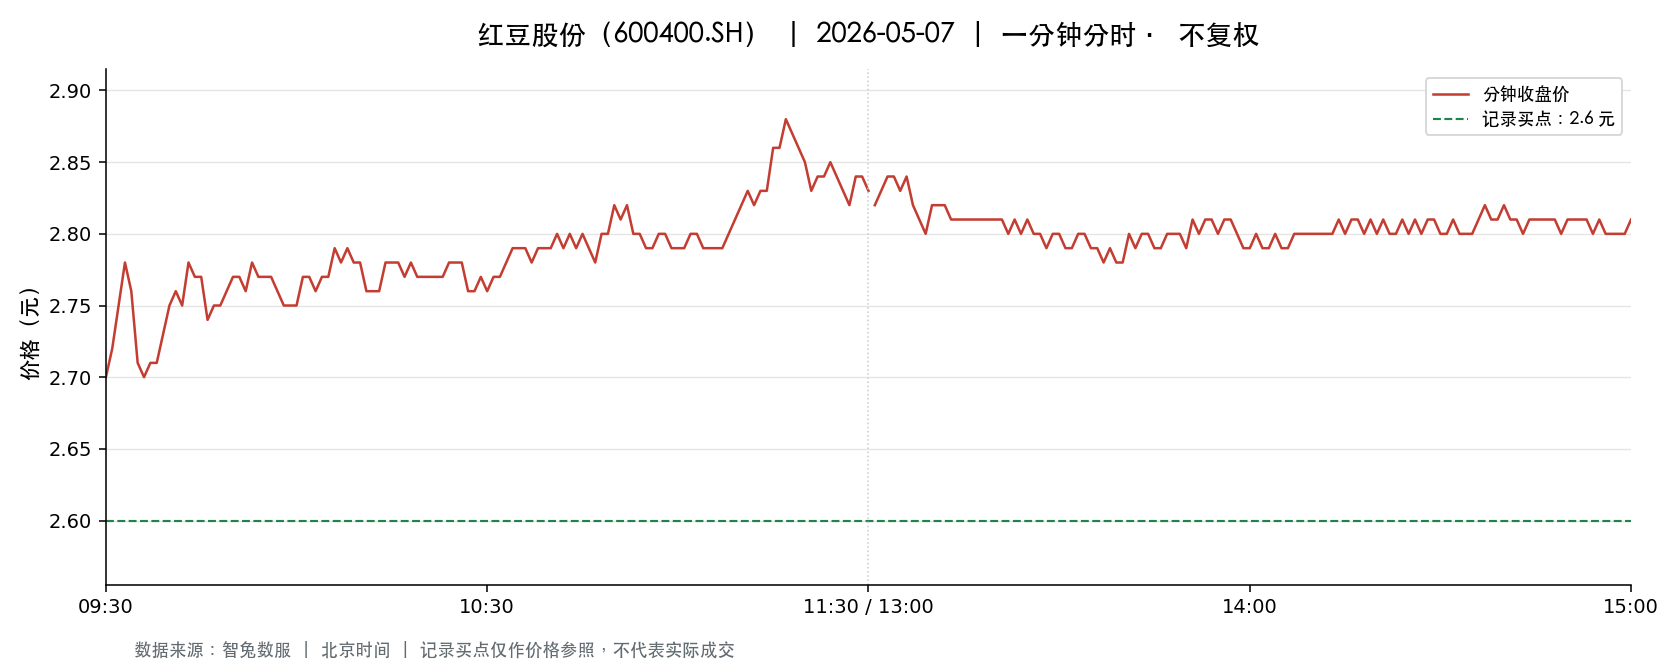

Values plotted in this chart, from the file beside it:
t, o, h, l, c, v, a, pc, sf
2026-05-07 09:30:00, 2.7, 2.7, 2.7, 2.7, 8706, 2350620, 2.73, 0.0
2026-05-07 09:31:00, 2.71, 2.73, 2.68, 2.72, 43759, 11813187, 2.7, 0.0
2026-05-07 09:32:00, 2.73, 2.76, 2.73, 2.75, 43526, 11941935, 2.72, 0.0
2026-05-07 09:33:00, 2.75, 2.78, 2.75, 2.78, 37333, 10326060, 2.75, 0.0
2026-05-07 09:34:00, 2.78, 2.8, 2.76, 2.76, 34327, 9548631, 2.78, 0.0
2026-05-07 09:35:00, 2.76, 2.76, 2.71, 2.71, 17547, 4810154, 2.76, 0.0
2026-05-07 09:36:00, 2.72, 2.72, 2.7, 2.7, 14749, 4000137, 2.71, 0.0
2026-05-07 09:37:00, 2.71, 2.72, 2.7, 2.71, 13057, 3537976, 2.7, 0.0
2026-05-07 09:38:00, 2.72, 2.72, 2.71, 2.71, 12001, 3254569, 2.71, 0.0
2026-05-07 09:39:00, 2.71, 2.73, 2.71, 2.73, 18086, 4908057, 2.71, 0.0
2026-05-07 09:40:00, 2.73, 2.75, 2.72, 2.75, 10586, 2895136, 2.73, 0.0
2026-05-07 09:41:00, 2.75, 2.77, 2.75, 2.76, 21125, 5830126, 2.75, 0.0
2026-05-07 09:42:00, 2.76, 2.78, 2.75, 2.75, 35968, 9963340, 2.76, 0.0
2026-05-07 09:43:00, 2.75, 2.78, 2.75, 2.78, 18313, 5063826, 2.75, 0.0
2026-05-07 09:44:00, 2.78, 2.78, 2.77, 2.77, 14129, 3921658, 2.78, 0.0
2026-05-07 09:45:00, 2.77, 2.77, 2.76, 2.77, 8116, 2243552, 2.77, 0.0
2026-05-07 09:46:00, 2.77, 2.77, 2.74, 2.74, 17320, 4781199, 2.77, 0.0
2026-05-07 09:47:00, 2.75, 2.76, 2.74, 2.75, 8230, 2265304, 2.74, 0.0
2026-05-07 09:48:00, 2.76, 2.76, 2.75, 2.75, 4189, 1153730, 2.75, 0.0
2026-05-07 09:49:00, 2.75, 2.76, 2.75, 2.76, 12405, 3417713, 2.75, 0.0
2026-05-07 09:50:00, 2.76, 2.77, 2.76, 2.77, 4738, 1308764, 2.76, 0.0
2026-05-07 09:51:00, 2.77, 2.77, 2.76, 2.77, 7156, 1976522, 2.77, 0.0
2026-05-07 09:52:00, 2.76, 2.76, 2.75, 2.76, 13361, 3682569, 2.77, 0.0
2026-05-07 09:53:00, 2.75, 2.78, 2.75, 2.78, 25905, 7175830, 2.76, 0.0
2026-05-07 09:54:00, 2.78, 2.78, 2.77, 2.77, 4265, 1183774, 2.78, 0.0
2026-05-07 09:55:00, 2.77, 2.78, 2.77, 2.77, 4398, 1220318, 2.77, 0.0
2026-05-07 09:56:00, 2.78, 2.78, 2.76, 2.77, 9069, 2512317, 2.77, 0.0
2026-05-07 09:57:00, 2.77, 2.77, 2.76, 2.76, 1593, 440252, 2.77, 0.0
2026-05-07 09:58:00, 2.77, 2.77, 2.75, 2.75, 6820, 1882570, 2.76, 0.0
2026-05-07 09:59:00, 2.76, 2.76, 2.75, 2.75, 3523, 970308, 2.75, 0.0
2026-05-07 10:00:00, 2.75, 2.76, 2.75, 2.75, 6528, 1796658, 2.75, 0.0
2026-05-07 10:01:00, 2.75, 2.77, 2.75, 2.77, 14342, 3958499, 2.75, 0.0
2026-05-07 10:02:00, 2.77, 2.77, 2.76, 2.77, 2469, 682259, 2.77, 0.0
2026-05-07 10:03:00, 2.76, 2.77, 2.76, 2.76, 2435, 672556, 2.77, 0.0
2026-05-07 10:04:00, 2.76, 2.77, 2.76, 2.77, 2329, 644258, 2.76, 0.0
2026-05-07 10:05:00, 2.76, 2.77, 2.76, 2.77, 1665, 460467, 2.77, 0.0
2026-05-07 10:06:00, 2.76, 2.79, 2.76, 2.79, 41304, 11492367, 2.77, 0.0
2026-05-07 10:07:00, 2.79, 2.79, 2.77, 2.78, 12614, 3507445, 2.79, 0.0
2026-05-07 10:08:00, 2.78, 2.79, 2.77, 2.79, 3025, 840873, 2.78, 0.0
2026-05-07 10:09:00, 2.78, 2.78, 2.78, 2.78, 6645, 1847277, 2.79, 0.0
2026-05-07 10:10:00, 2.78, 2.78, 2.77, 2.78, 1947, 540768, 2.78, 0.0
2026-05-07 10:11:00, 2.77, 2.77, 2.76, 2.76, 8919, 2469689, 2.78, 0.0
2026-05-07 10:12:00, 2.76, 2.77, 2.76, 2.76, 2607, 720514, 2.76, 0.0
2026-05-07 10:13:00, 2.77, 2.77, 2.75, 2.76, 12784, 3525546, 2.76, 0.0
2026-05-07 10:14:00, 2.76, 2.78, 2.76, 2.78, 8322, 2301674, 2.76, 0.0
2026-05-07 10:15:00, 2.78, 2.78, 2.77, 2.78, 1524, 422535, 2.78, 0.0
2026-05-07 10:16:00, 2.78, 2.78, 2.77, 2.78, 7731, 2142012, 2.78, 0.0
2026-05-07 10:17:00, 2.78, 2.78, 2.77, 2.77, 1238, 343861, 2.78, 0.0
2026-05-07 10:18:00, 2.77, 2.78, 2.77, 2.78, 1441, 399564, 2.77, 0.0
2026-05-07 10:19:00, 2.77, 2.78, 2.77, 2.77, 816.0, 226393, 2.78, 0.0
2026-05-07 10:20:00, 2.77, 2.77, 2.76, 2.77, 3533, 978327, 2.77, 0.0
2026-05-07 10:21:00, 2.77, 2.78, 2.76, 2.77, 4657, 1290135, 2.77, 0.0
2026-05-07 10:22:00, 2.78, 2.78, 2.77, 2.77, 2904, 805487, 2.77, 0.0
2026-05-07 10:23:00, 2.77, 2.78, 2.77, 2.77, 973.0, 270175, 2.77, 0.0
2026-05-07 10:24:00, 2.77, 2.78, 2.77, 2.78, 2150, 596653, 2.77, 0.0
2026-05-07 10:25:00, 2.77, 2.78, 2.77, 2.78, 2149, 595756, 2.78, 0.0
2026-05-07 10:26:00, 2.77, 2.78, 2.77, 2.78, 1371, 380416, 2.78, 0.0
2026-05-07 10:27:00, 2.78, 2.78, 2.76, 2.76, 5600, 1551159, 2.78, 0.0
2026-05-07 10:28:00, 2.77, 2.77, 2.76, 2.76, 4511, 1247054, 2.76, 0.0
2026-05-07 10:29:00, 2.76, 2.77, 2.76, 2.77, 2669, 738919, 2.76, 0.0
... 181 more rows
